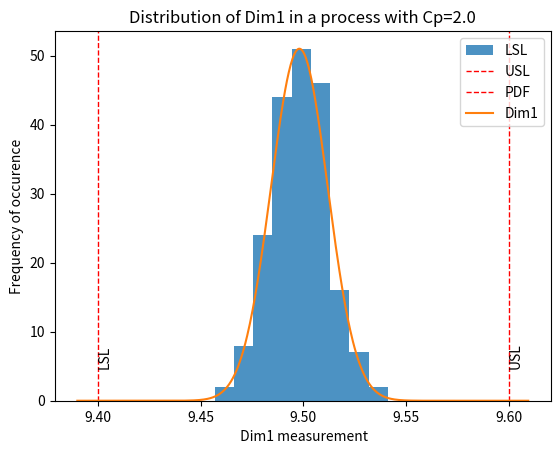

The script that saved this image: (Note: this script raises an exception after producing the figure.)
# import all the packackes used in the notebook
import numpy as np
import pandas as pd
import matplotlib.pyplot as plt
from scipy.stats import weibull_min, norm

# Create the new instance of the numpy psudorandom numbers Generator
rng = np.random.default_rng()

def hist(data, label, lsl, usl, cp):
    # Calculate number of Histogram bins using Sturge’s Rule
    # as per: https://www.statisticshowto.com/choose-bin-sizes-statistics/
    bins = int(np.round(np.log10(n)*3.322+1))

    fig, ax = plt.subplots(1, 1)
    
    # Create a histogram, capture count to calculate position of the USL and LCL labels
    count, bins, patches = ax.hist(data, bins, density=False, label=label, alpha=0.8)
    
    max_y = max(count)
    
    # Draw red vertical lines for upper and lower tolerances
    ax.axvline(usl, color='r', linestyle='dashed', linewidth=1)
    ax.axvline(lsl, color='r', linestyle='dashed', linewidth=1)
    # Add labels to the vertical lines
    # https://stackoverflow.com/questions/13413112/creating-labels-where-line-appears-in-matplotlib-figure
    # y position of the label calculated using the count of the hihgest bin and divided by 10
    ax.text(lsl, max_y/10, 'LSL',rotation=90)
    ax.text(usl, max_y/10, 'USL',rotation=90)
    
    # Draw Probability density function for normal distribution
    
    # Get limit of the X axis
    # https://stackoverflow.com/questions/26131607/matplotlib-get-ylim-values
    x_min, x_max = ax.get_xlim()
    
    # https://realpython.com/how-to-use-numpy-arange/
    x = np.arange(x_min, x_max, (x_max-x_min)/500. )
    
    # calculate PDF using scipi.stats package:
    y = norm.pdf(x, loc=data.mean(), scale=data.std())
    
    # calculate the max bin count to max pdf ration to use it as scaling factor for pdf:
    scale = max_y/max(y)
    
    # Plot pdf
    ax.plot(x, y*scale)
    
    # https://saralgyaan.com/posts/matplotlib-tutorial-in-python-chapter-5-filling-area-on-line-plots/
    ax.fill_between(x, 0, y*scale, color='red', where=(x<lsl), alpha=0.7 )
    ax.fill_between(x, 0, y*scale, color='red', where=(x>usl), alpha=0.7 )

    # define plot's parameters
    plt.rcParams["figure.figsize"] = [8, 4]
    plt.xlabel(' Dim1 measurement')
    plt.ylabel('Frequency of occurence')
    plt.title('Distribution of {} in a process with Cp={:.2}'.format(label, cp))
    plt.legend(['LSL', 'USL', 'PDF', label])
    plt.show()



# Define a function that will check if datapoints are violating any of the SPC rules
def spc_stats(dim, std_in=[], n=1):
    
    # Define DataFrame with one column 'Dim'
    data = pd.DataFrame({'Dim': dim})
    
    # Add column with moving range:
    # Calculated as per https://stackoverflow.com/questions/30673209/pandas-compare-next-row
    data['mR'] = data['Dim']-data['Dim'].shift(1)    
    
    # Add 'Reason' column
    data['Reason'] = 0    
    
    # use calculations for X-bar S chart if n>1
    if n>1:
        # Calculations for below parameters as per 'Implementing Six Sigma' Forrest W. Breyfogle III, p1059
        
        c4 = 4*(n-1)/(4*n-3)
        a3 = 3/(c4*np.sqrt(n))                
        b3 = 1-3/(c4*np.sqrt(2*(n-1)))
        b4 = 1+3/(c4*np.sqrt(2*(n-1))) 
        
        # use standard deviation array instead of moving range 
        data['variability'] = std_in
        
        #calculate mean of X-bar and standard deviation
        x_bar = np.mean(data['Dim'])
        mr_bar = np.mean(data['mR'])
        
        #calulcate upper and lower contol limits for X-bar and standard deviation
        ucl = x_bar+mr_bar*a3
        lcl = x_bar-mr_bar*a3
        
        mr_ucl = mr_bar*b4
        mr_lcl = mr_bar*b3
                                
        
    # use calculations for X mR chart
    else:
        # Set variability to moving range
        data['variability'] = data['mR']
    
        # calculate the mean of the variable
        x_bar = np.mean(data['Dim'])
        mr_bar = np.mean( np.abs(data['mR'][1:len(data['mR'])]))

        # Below calculations as per 'Implementing Six Sigma' Forrest W. Breyfogle III, p227
        # Calculate Upper and Lower Control Limits for X chart 
        ucl = x_bar+mr_bar*2.66
        lcl = x_bar-mr_bar*2.66

        # Calculate Upper Control Limits for mR chart (there is no lower CL for mR chart)
        mr_ucl = mr_bar+mr_bar*3.267    
                
    
    # Shewhart SPC control chart rules:
    # https://analyse-it.com/docs/user-guide/process-control/shewhart-control-chart-rules
    
    # Number of observation on the same side of the mean when the alarm is switched on (typically 8 or 9)
    n_side=8
    
    # Number of consecutive points steadily increasing or decreasing to switch the alarm (typically 6)
    n_drift = 6
    
    # Number of consecutive points are alternating up and down (typically 14)
    n_alter = 8
    
    # Check for measurements aoutside the contro limits
    for index, row in data.iterrows():
        x = row[0]
        mr = row[1]
        
        if x>ucl or x<lcl:
            data.loc[index, 'Reason'] = 1
            
        if mr>mr_ucl:
            data.loc[index, 'Reason'] = 2
            
    
    # check if there ar at least 'n_side' points on the same side of the mean line
    
    # 1 if point is above x_bar, -1 if it's below
    data['xbar_side'] = np.sign(data['Dim'] - x_bar)

    # count running sum of last n_side ['xbar_side'] values
    data['sameside'] = data['xbar_side']
    for i in range(1, n_side):
        data['sameside'] =  data['sameside']  + data['xbar_side'].shift(i)
    
    data.loc[ np.abs(data['sameside'])==n_side , 'Reason'] = 3
    
    # Check for drifts in data: points are steadily increasing or decreasing
    
    data['delta_sign']=np.sign( data['mR'] )
    
    # count running sum of last n_side ['xbar_side'] values
    data['drift'] = data['delta_sign']
    for i in range(1, n_drift):
        data['drift'] =  data['drift'] + data['delta_sign'].shift(i)
    
    data.loc[ np.abs(data['drift'])==n_drift , 'Reason'] = 4
    
    # check for consecutive points are alternating up and down
    
    # column 'alter' will be 0 if 2 consecutive points alter in direction of change
    # and will be 2 if they both going up or down
    data['alter'] = np.abs(data['delta_sign'] + data['delta_sign'].shift(1) )
    
    # if there sum of the last n_alter rows of 'alter' column equal 0
    # Then that means that these points were alternating up and down for n_alter consecutive points
    data['sum_alter'] = data['alter']
    for i in range(1, n_alter):
        data['sum_alter'] =  data['sum_alter'] + data['alter'].shift(i)
    
    data.loc[ np.abs(data['sum_alter'])==0 , 'Reason'] = 5    
    
    return data[['Dim', 'variability', 'Reason']], x_bar, mr_bar, ucl, lcl, mr_ucl
    #return data, x_bar, mr_bar, ucl, lcl, mr_ucl

def xmr(data_in, n=0):
    # n - show only last n measurements, if n=0, show all
    # Basis for this code taken from: https://towardsdatascience.com/quality-control-charts-guide-for-python-9bb1c859c051
    
    # Make sure n is greater than 0 and smaller than the lenght of the data array
    if n>0 and n<len(data_in):
        dim = data_in[-n:]
    else:
        dim = data_in
    
    # Find the points that are violating SPC rules and calculate the means and control limits
    data, x_bar, mr_bar, ucl, lcl, mr_ucl = spc_stats(dim)


    # Plot x and mR charts
    fig, axs = plt.subplots(2, figsize=(8,8), sharex=True)

    # X chart
    # Graph all the points 
    axs[0].plot(data['Dim'], linestyle='-', marker='o', color='black')

    
    # Add red dot when there are too many points on the same side of the mean
    axs[0].plot(data[data['Reason']==5]['Dim'], linestyle="", marker='o', color='blue')     
    
    # Add red dot when there are too many points on the same side of the mean
    axs[0].plot(data[data['Reason']==4]['Dim'], linestyle="", marker='o', color='yellow')    
    
    # Add red dot when there are too many points on the same side of the mean
    axs[0].plot(data[data['Reason']==3]['Dim'], linestyle="", marker='o', color='orange')    
    
    # Add red dot where Dim is over UCL or under LCL
    axs[0].plot(data[data['Reason']==1]['Dim'], linestyle="", marker='o', color='red')    

    # Plot blue horizontal line at the process mean
    axs[0].axhline(x_bar, color='blue')

    # Plot red dotted lines at UCL and LCL
    axs[0].axhline(ucl, color = 'red', linestyle = 'dashed')
    axs[0].axhline(lcl, color = 'red', linestyle = 'dashed')

    # Set Chart title and axis labels
    axs[0].set_title('Individual Chart')
    axs[0].set(xlabel='Part', ylabel='Measurement')


    # mR chart
    # Graph all the points 
    axs[1].plot( np.abs(data['variability']), linestyle='-', marker='o', color='black')

    # Add red dot where Dim is over UCL
    axs[1].plot(data[data['Reason']==2]['variability'], linestyle="", marker='o', color='red')

    # Plot blue horizontal line at the mR mean
    axs[1].axhline(mr_bar, color='blue')

    # Plot red dotted line at UCL
    axs[1].axhline(mr_ucl, color='red', linestyle ='dashed')

    axs[1].set_ylim(bottom=0)
    axs[1].set_title('Moving Range Chart')
    axs[1].set(xlabel='Part', ylabel='Range')
    
    return data[data['Reason']>0]
    #return data

#xBarS(all_dims, 'Dim1', 60)

def xBarS(data_in, col, n=0):
    # Basis for this code taken from: https://towardsdatascience.com/quality-control-charts-guide-for-python-9bb1c859c051
    
    # Find the points that are violating SPC rules and calculate the means and control limits
    avg_parts_in_lot = len(data_in)/len(data_in['Lot'].unique())
    
    # Calculate mean value pfor each lot
    dim = data_in[['Lot', col]].groupby('Lot').mean()
    std = data_in[['Lot', col]].groupby('Lot').mean().std()
    
    # Make sure n is greater than 0 and smaller than the lenght of the data array
    if n>0 and n<len(dim):
        std = std[-n:]
        dim = dim[-n:]
    
    
    # specify average number of parts in lot, as the UCL and LCL values will depend on this
    
    data, x_bar, mr_bar, ucl, lcl, mr_ucl = spc_stats(dim[col], std[col], avg_parts_in_lot)


    # Plot x and mR charts
    fig, axs = plt.subplots(2, figsize=(8,8), sharex=True)

    # X chart
    # Graph all the points 
    axs[0].plot(data['Dim'], linestyle='-', marker='o', color='black')

    
    # Add red dot when there are too many points on the same side of the mean
    axs[0].plot(data[data['Reason']==5]['Dim'], linestyle="", marker='o', color='blue')     
    
    # Add red dot when there are too many points on the same side of the mean
    axs[0].plot(data[data['Reason']==4]['Dim'], linestyle="", marker='o', color='yellow')    
    
    # Add red dot when there are too many points on the same side of the mean
    axs[0].plot(data[data['Reason']==3]['Dim'], linestyle="", marker='o', color='orange')    
    
    # Add red dot where Dim is over UCL or under LCL
    axs[0].plot(data[data['Reason']==1]['Dim'], linestyle="", marker='o', color='red')    

    # Plot blue horizontal line at the process mean
    axs[0].axhline(x_bar, color='blue')

    # Plot red dotted lines at UCL and LCL
    axs[0].axhline(ucl, color = 'red', linestyle = 'dashed')
    axs[0].axhline(lcl, color = 'red', linestyle = 'dashed')

    # Set Chart title and axis labels
    axs[0].set_title('Individual Chart')
    axs[0].set(xlabel='Part', ylabel='Measurement')


    # mR chart
    # Graph all the points 
    axs[1].plot( np.abs(data['variability']), linestyle='-', marker='o', color='black')

    # Add red dot where Dim is over UCL
    axs[1].plot(data[data['Reason']==2]['variability'], linestyle="", marker='o', color='red')

    # Plot blue horizontal line at the mR mean
    axs[1].axhline(mr_bar, color='blue')

    # Plot red dotted line at UCL
    axs[1].axhline(mr_ucl, color='red', linestyle ='dashed')

    axs[1].set_ylim(bottom=0)
    axs[1].set_title('Moving Range Chart')
    axs[1].set(xlabel='Part', ylabel='Range')
    
    return data[data['Reason']>0]
    #return data

# Nominal dimension
mean = 9.5
# Upper and Lower tollerances
lsl, usl = 9.4, 9.6
# Process capability
cp = 2.
# Number of lots
nr_lots = 20
# Parts in the lot 
nr_in_lot = 10
# Total number of parts
n = nr_lots*nr_in_lot

# Simulate the measurements of single dimenension using normal distribution
# ccv stands for common cause variation
dim1 = pd.DataFrame({'ccv': rng.normal(mean, (usl-lsl)/(6*cp) , n)})

hist(dim1, 'Dim1', lsl, usl, cp)

o = xmr(dim1.loc[:,'ccv'])

# Simulate the effect of proces not being centered at the nominal
# The mean of such process would be pooled from normal distribution:

proc_mean=rng.normal(mean, (usl-lsl)/6)

dim1['ccv'] = rng.normal(proc_mean, (usl-lsl)/(6*cp) , n)

# As seen on the histogram plot, process without special causes variability is alredy not centered perfectly between upper and lower service limits
hist(dim1['ccv'], 'Dim1', lsl, usl, cp)

# define the ratio of batch-to-batch standard deviation to the dimension tolerance
# The larger the number, the smallest the effect of this special cause 
btb_sd_ratio = 20

# create a array with adjustment for each lot
lots = rng.normal(0, (usl-lsl)/btb_sd_ratio , nr_lots)

# add the same adjustment for each 'nr_in_lot' in a lot
part = 0
for l in lots:
    for p in range(nr_in_lot):
        dim1.loc[part, 'btb'] = l
        part = part + 1


# Create a 'measured' column by adding a batch-to-batch variation to the base ccv dimensions
dim1['measured'] = dim1['ccv'] + dim1['btb']

# Show data for parts in 2 first lots to make sure btb is calculated correctly       
dim1.head(2*nr_in_lot)

# Check the SPC chart for the measured dimension (common cause variation with batch-to-batch variation)
o = xmr(dim1.loc[:,'measured'])

# define tool life: how many lots can be processed by one tool
lots_per_tool = 4
# tool tolerance
# Example tool tolerances: http://www.mitsubishicarbide.com/en/technical_information/tec_rotating_tools/face_mills/tec_milling_guide/tec_milling_tolerance
tool_tol = 0.02

# Distribution of changes in tool sizes will be pooled from uniform distribution from interval -tool_tol to 0
nr_of_tools = int(np.ceil(nr_lots/lots_per_tool))
tools = rng.uniform(-tool_tol, 0 , nr_of_tools)

# add the same adjustment to each part processed by one tool: lots_per_tool * nr_in_lot - lots_per_tool is in number of lots
part = 0
for t in tools:
    for p in range(nr_in_lot * lots_per_tool):
        dim1.loc[part, 'tcv'] = t
        part = part + 1
        # when the ratio nr_lots/lots_per_tool is not an integer, additional rows would be created by this loop
        # exiting the loop when part count reaches nr_lots*nr_in_lot
        if part==nr_lots*nr_in_lot:
            break

# Sum all the variations:
dim1['measured'] = dim1['ccv'] + dim1['btb'] + dim1['tcv']

# Compare the impact from batch-to-batch variation with tool-change variation
dim1[['btb','tcv']].plot()

# Check the SPC chart for the measured dimension (common cause variation plus batch-to-batch variation and tool-change variation)
o = xmr(dim1.loc[:,'measured'])

# Tool wear can be aproximated with a linear model, as per:
# https://www.sciencedirect.com/science/article/pii/S235197891630049X/pdf?md5=de5447dd9c5745bc8a5638dc26d7d66c&pid=1-s2.0-S235197891630049X-main.pdf
# https://journals.sagepub.com/doi/pdf/10.1177/1687814017750434

# Define the maximum tool wear
max_tool_wear = 0.04

# Calculate the tool wear assuming linear tool-wear model
inc_wear = max_tool_wear/(nr_in_lot * lots_per_tool)

part = 0

for t in tools:
    # No tool wear for the firts part
    dim1.loc[part, 't_wear'] = 0
    for p in range(1, nr_in_lot * lots_per_tool):
        part = part + 1
        # pool a random number between 0 and inc_wear and add it to the previous part wear to calculate the total tool wear for current part
        dim1.loc[part, 't_wear'] =  dim1.loc[part-1, 't_wear'] + rng.uniform(0, inc_wear)
        # when the ratio nr_lots/lots_per_tool is not an integer, additional rows would be created by this loop
        # exiting the loop when part count reaches nr_lots*nr_in_lot
        if part==nr_lots*nr_in_lot:
            break

dim1['measured'] = dim1['ccv'] + dim1['btb'] + dim1['tcv'] + dim1['t_wear']           

# Compare the impact from batch-to-batch variation, tool-change variation and tool wear
dim1[['btb','tcv', 't_wear']].plot()
plt.show()

# Check the SPC chart for the measured dimension (common cause variation plus batch-to-batch variation and tool-change variation)
o = xmr(dim1.loc[:,'measured'])

# Model number of parts machined by each tool using Weibull distribution
# https://www.researchgate.net/publication/226636244_Prediction_of_tool_failure_rate_in_turning_hardened_steels

# Shape parameter
a = 12
# scale parameter
lam = nr_in_lot * lots_per_tool  
# location parameter
mu = nr_in_lot * lots_per_tool * 0.1

# Round down to the nearest integer
tool_life = np.floor(weibull_min.rvs(a, loc=mu, scale=lam, size=nr_of_tools))

# define the x axis of the plot
x = np.arange(1, 1000.)/1000.*lam

y = weibull_min.pdf(x, a, loc=mu, scale=lam)
plt.plot(x, y, color='green', label='Scaled cdf')
plt.title('Probability of tool failure before the tool change: {:.2%}'.format(weibull_min.cdf(40, a, loc=mu, scale=lam)))
plt.axvline(nr_in_lot * lots_per_tool, color='r', linestyle='dashed', linewidth=1)
plt.show()

tool_life

part = 0

dim1['t_break'] = 0

for tl in tool_life:
    # if tool life is greater than number of parts processed by tool:
    if tl>=nr_in_lot * lots_per_tool:
        part = part + nr_in_lot * lots_per_tool
        if part>=nr_lots*nr_in_lot:
            break        
    # if tool life is smaller than number of parts processed by tool:
    else:
        part = part + int(tl)
        if part>=nr_lots*nr_in_lot:
            break        
        for p in range(int(tl), nr_in_lot * lots_per_tool):
            # Assign random value from normal distribution centered around 0.1
            # Chipped cutting tool will have smaller size causing large shift in the machined size
            # but rougher edge will introduce more variation to the process
            dim1.loc[part, 't_break'] = rng.normal(0.1, 0.01)
            part = part + 1
            # when the ratio nr_lots/lots_per_tool is not an integer, additional rows would be created by this loop
            # exiting the loop when part count reaches nr_lots*nr_in_lot
            if part>=nr_lots*nr_in_lot:
                break
                
dim1['measured'] = dim1['ccv'] + dim1['btb'] + dim1['tcv'] + dim1['t_wear'] + dim1['t_break']     

# Compare the impact from batch-to-batch variation, tool-change variation, tool wear and tool failure
dim1[['btb','tcv', 't_wear', 't_break']].plot()
plt.show()

# Check the SPC chart for the measured dimension
o = xmr(dim1.loc[:,'measured'])

# Number of days
n_days = 30
# Numbers of batches (lots) manufactured in one day
nr_lots = 20
# Parts in a lot 
parts_in_lot = 10
# Total number of parts
n_parts = n_days* nr_lots * parts_in_lot

# Create a table of 10 process definitions:
# Number of independent variables to be simulated:
n_dim = 10

# list of typical tolerances used in manufacturing process and their typical frequency of use
tol_array = [0.02, 0.05, 0.10, 0.20]
tol_freq =  [0.10, 0.20, 0.50, 0.20]

dim_def = pd.DataFrame({'Nominal': np.round(rng.uniform(3, 10, n_dim), 1) })
dim_def['tolerance'] = rng.choice(tol_array, n_dim, p=tol_freq )
dim_def['LSL'] = dim_def['Nominal']-dim_def['tolerance']
dim_def['USL'] = dim_def['Nominal']+dim_def['tolerance']

dim_def['Cp'] = rng.normal(2, 0.5, n_dim)

# number of parts made by single tool will be pooled from natural numbers between 1 and 9:
dim_def['lots_per_tool'] = rng.choice(range(1,10), n_dim)

# tool lolerance will be randomly selected from th efollowing list:
dim_def['tool_tol '] = rng.choice([0.01, 0.02, 0.04], n_dim)

# max tool wear per tool
dim_def['max_tool_wear'] = rng.choice([0.01, 0.02, 0.04], n_dim)





# Tool failure probability from Webul distribution
a = 12
dim_def['tool_weibul_a'] = a
dim_def['tool_weibul_loc'] = parts_in_lot * dim_def['lots_per_tool'] * rng.uniform(0.1, 0.3, n_dim)
dim_def['tool_weibul_scale'] = parts_in_lot * dim_def['lots_per_tool']
dim_def['tool_failure_prob'] = weibull_min.cdf(parts_in_lot * dim_def['lots_per_tool'], a, loc=dim_def['tool_weibul_loc'], scale=dim_def['tool_weibul_scale'])

dim_def

# Create an all_dims Dataframe with a first columns: 'Date' and 'Lot'

days = []
lots = []

for day in range(n_days):
    for lot in range(nr_lots):        
        for part in range(parts_in_lot):
            # There will be 'parts_in_lot * nr_lots' parts made in every day, all these rows will have the same value in the 'Date' column
            days.append(day)
            # Make sure that lot number is unique for every batch
            lots.append(day*nr_lots + lot)
        
all_dims = pd.DataFrame({'Date': days, 'Lot': lots})

# Simulate the n_dim number of features processed over n_days days:

all_parts = nr_lots*parts_in_lot*n_days

# Iterate through the columns of all_dims DataFrame:
for row, index in dim_def.iterrows():
    column = "Dim" + str(row + 1)
    mean = index[0]
    tol = index[1] * 2
    cp = index[4]
    # Tool parameters:
    lots_per_tool = int(index[5])
    tool_tol = index[6]
    max_tool_wear = index[7]
    # Tool failure Weibull distribution parameters
    # Shape parameter
    a = index[8]
    # scale parameter
    mu = index[9]
    # location parameter
    lam = index[10]
    
    # Simulate the effect of proces not being centered at the nominal
    # The mean of such process would be pooled from normal distribution:
    proc_mean=rng.normal(mean, tol/6)
    
    dim = pd.DataFrame({'ccv': rng.normal(proc_mean, tol/(6*cp) , n_parts)})
    
    # ADD BATCH TO BATCH VARIATION
    
    # define the ratio of batch-to-batch standard deviation to the dimension tolerance
    # The larger the number, the smallest the effect of this special cause 
    btb_sd_ratio = rng.normal(20, 5)

    # create an array with adjustment for mean for each lot
    lots = rng.normal(0, tol/btb_sd_ratio , nr_lots * n_days)

    # add the same adjustment for each 'parts_in_lot' in a lot
    part = 0
    for l in lots:
        for p in range(parts_in_lot):
            dim.loc[part, 'btb'] = l
            part = part + 1

            
    #ADD TOOL CHANGE VARIATION and EFFECT OF A TOOL WEAR
    
    # Calculate the tool wear assuming linear tool-wear model
    inc_wear = max_tool_wear/(nr_in_lot * lots_per_tool)
    
    # Distribution of changes in tool sizes will be pooled from uniform distribution from interval -tool_tol to 0
    nr_of_tools = int(np.ceil(nr_lots * n_days/lots_per_tool))
    tools = rng.uniform(-tool_tol, 0 , nr_of_tools)

    
    part = 0
    for t in tools:
        # No tool wear for the firts part processed by given tool
        dim.loc[part, 't_wear'] = 0
        for p in range(parts_in_lot * lots_per_tool):
            dim.loc[part, 'tcv'] = t
            part = part + 1
            dim.loc[part, 't_wear'] =  dim.loc[part-1, 't_wear'] + rng.uniform(0, inc_wear)
            # when the ratio nr_lots/lots_per_tool is not an integer, additional rows would be created by this loop
            # exiting the loop when part count reachesall_parts = nr_lots*parts_in_lot*n_days
            if part==all_parts:
                break    
    
    
    # ADD EFFECT OF EARLY TOOL FAILURE


    # tool_life: number of processed part before tool failure, rounded down to the nearest integer:
    tool_life = np.floor(weibull_min.rvs(a, loc=mu, scale=lam, size=nr_of_tools))
    # initialize 't_break' column with 0s
    dim['t_break'] = 0

    for tl in tool_life:
        # if tool life is greater than number of parts processed by tool:
        if tl>=nr_in_lot * lots_per_tool:
            part = part + nr_in_lot * lots_per_tool
            if part>=nr_lots*nr_in_lot:
                break        
        # if tool life is smaller than number of parts processed by tool:
        else:
            part = part + int(tl)
            if part>=nr_lots*nr_in_lot:
                break        
            for p in range(int(tl), nr_in_lot * lots_per_tool):
                # Assign random value from normal distribution centered around 0.1
                # Chipped cutting tool will have smaller size causing large shift in the machined size
                # but rougher edge will introduce more variation to the process
                dim.loc[part, 't_break'] = rng.normal(0.1, 0.01)
                part = part + 1
                # when the ratio nr_lots/lots_per_tool is not an integer, additional rows would be created by this loop
                # exiting the loop when part count reaches nr_lots*nr_in_lot
                if part>=nr_lots*nr_in_lot:
                    break
    
    
    
    # ADD EFFECT OF COMMON CAUSES VARIATION AND ALL SPECIAL CAUSES 

    # Create a 'measured' column by adding a batch-to-batch variation to the base ccv dimensions
    all_dims[column] = dim['ccv'] + dim['btb'] + dim['tcv'] + dim['t_wear'] + dim['t_break']
    
    
    
all_dims    

# Check if any of the 10 dimensions in each part is outside of tolerance band
# Mark part as scrap if at least one dimension is outside of tolerance

all_dims['Scrap']=0
n_dim = len(dim_def.index)

for part_row, part_index in all_dims.iterrows():
    
    dim_index = 0
    for col in part_index[2:(2+n_dim)]:
        scrap = False
        if dim_def.iloc[dim_index,2] > col or col > dim_def.iloc[dim_index,3]:
            scrap = True
            #print(dim_def.iloc[dim_index,2], col, dim_def.iloc[dim_index,3])
        dim_index += 1
        if scrap:
            all_dims.loc[part_row, 'Scrap'] = 1 


all_dims.groupby('Date').sum()['Scrap'].plot()

# Show all the dimensions distribution on histogram with LSL and USL marked
for row, index in dim_def.iterrows():
    column = "Dim" + str(row + 1)
    hist(all_dims[column], column, dim_def.loc[row,'LSL'], dim_def.loc[row,'USL'], dim_def.loc[row,'Cp'])

# Show all the dimensions distribution on histogram with LSL and USL marked
for row, index in dim_def.iterrows():
    column = "Dim" + str(row + 1)
    xBarS(all_dims, column, 120)





